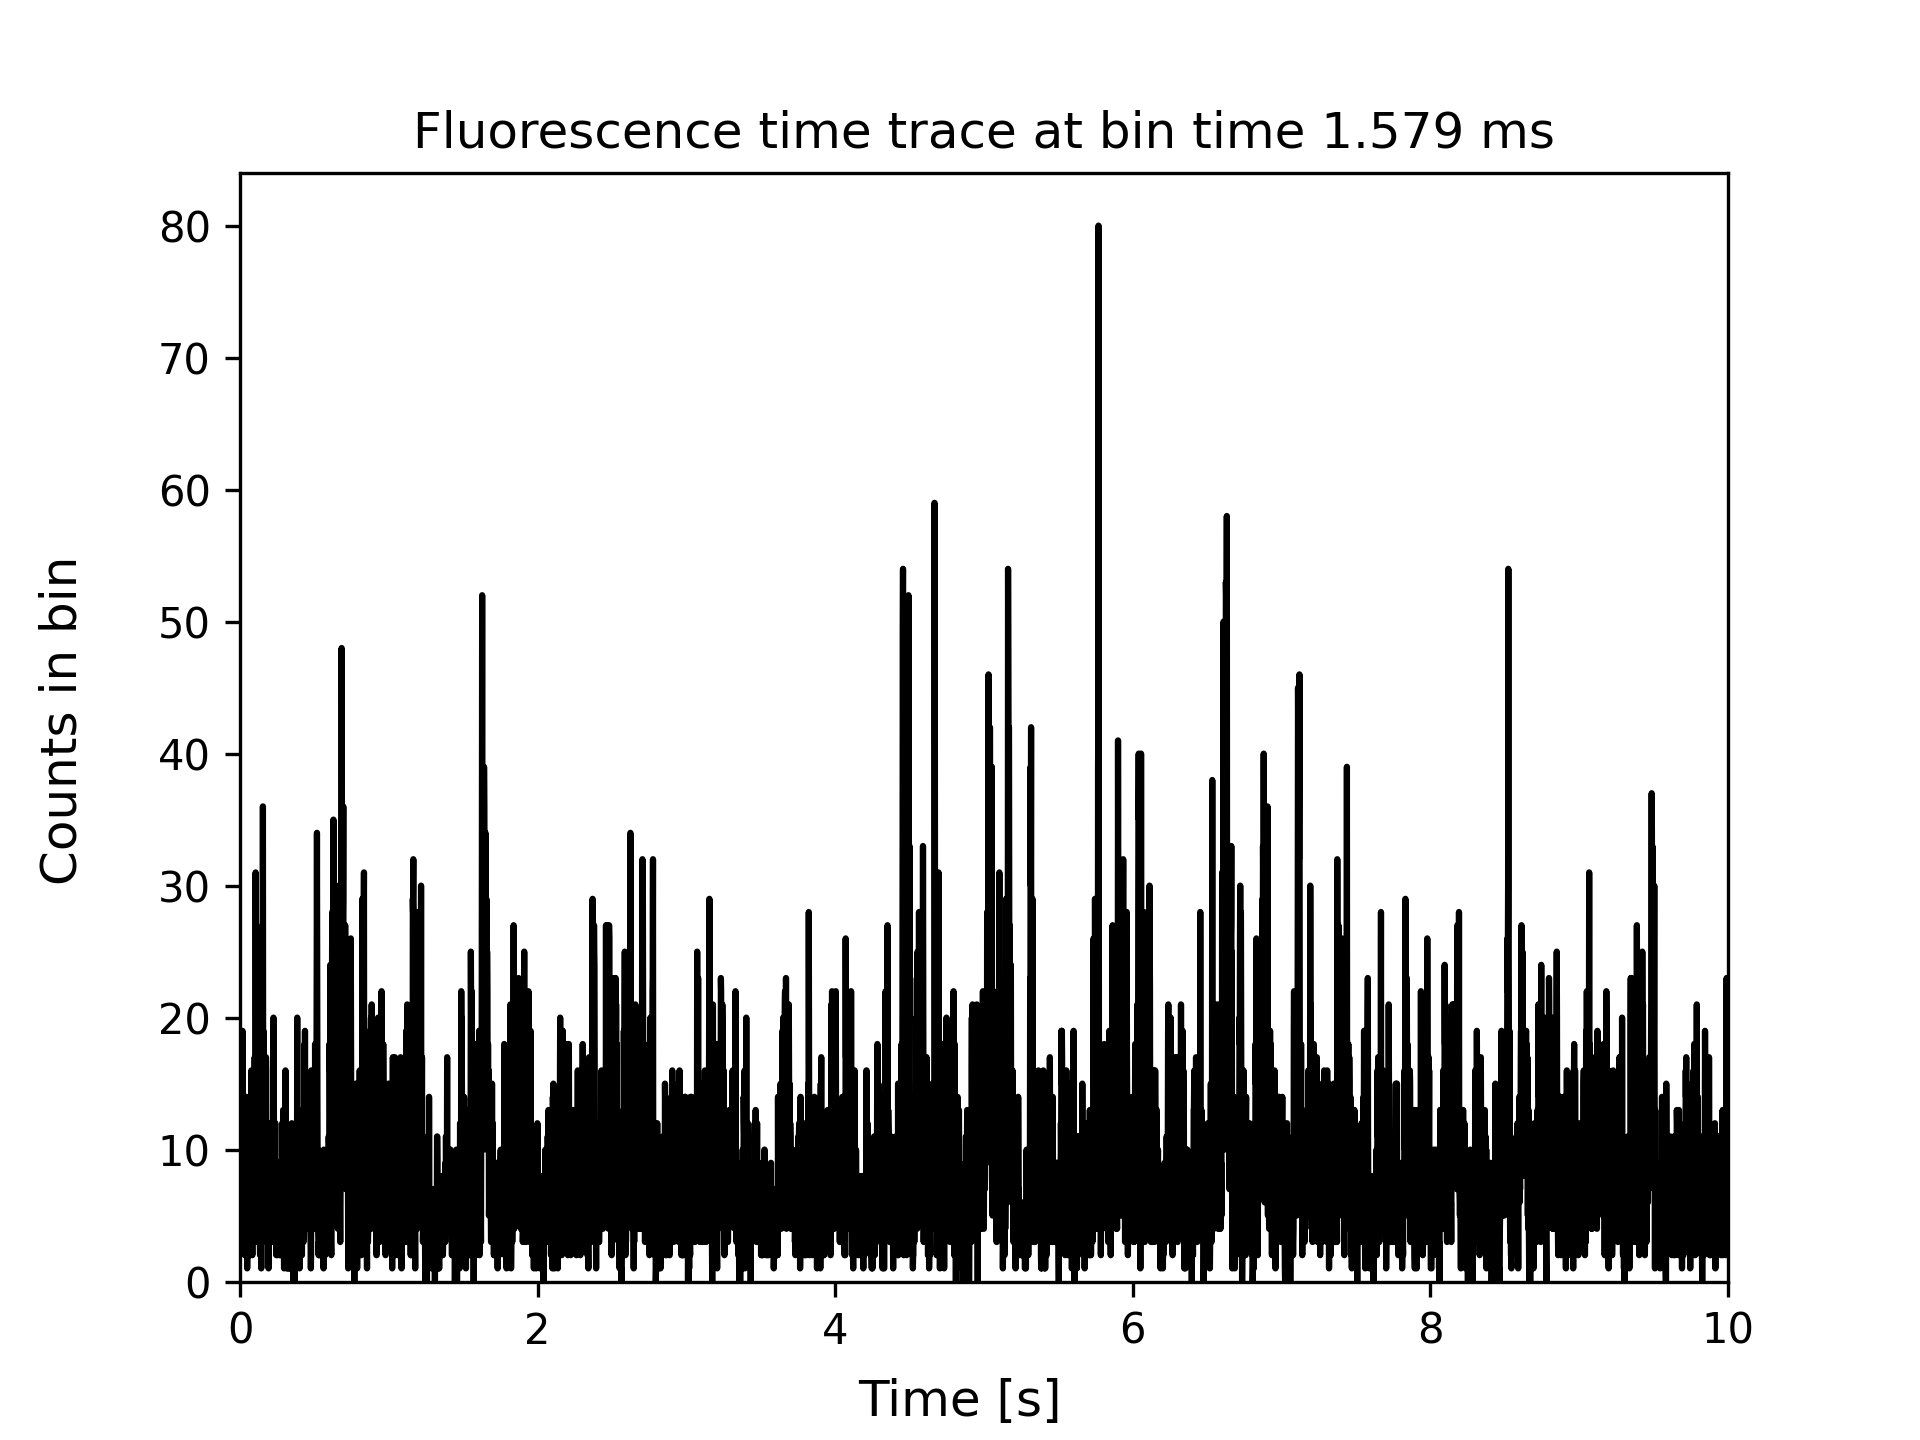

Source data for this figure (header and first rows):
0.0007896036680795156, 4
0.002369, 8
0.003948, 10
0.005527, 8
0.007106, 6
0.008686, 6
0.01026, 8
0.01184, 6
0.01342, 7
0.015, 5
0.01658, 19
0.01816, 11
0.01974, 3
0.02132, 6
0.0229, 6
0.02448, 7
0.02606, 4
0.02764, 3
0.02922, 6
0.03079, 4
0.03237, 2
0.03395, 4
0.03553, 6
0.03711, 4
0.03869, 8
0.04027, 10
0.04185, 11
0.04343, 14
0.04501, 5
0.04659, 11
0.04817, 1
0.04975, 5
0.05132, 10
0.0529, 3
0.05448, 3
0.05606, 6
0.05764, 4
0.05922, 7
0.0608, 11
0.06238, 14
0.06396, 7
0.06554, 8
0.06712, 10
0.0687, 4
0.07027, 2
0.07185, 6
0.07343, 8
0.07501, 10
0.07659, 16
0.07817, 13
0.07975, 12
0.08133, 5
0.08291, 2
0.08449, 9
0.08607, 12
0.08765, 5
0.08923, 10
0.0908, 9
0.09238, 5
0.09396, 9
0.09554, 16
... 6,271 more rows
